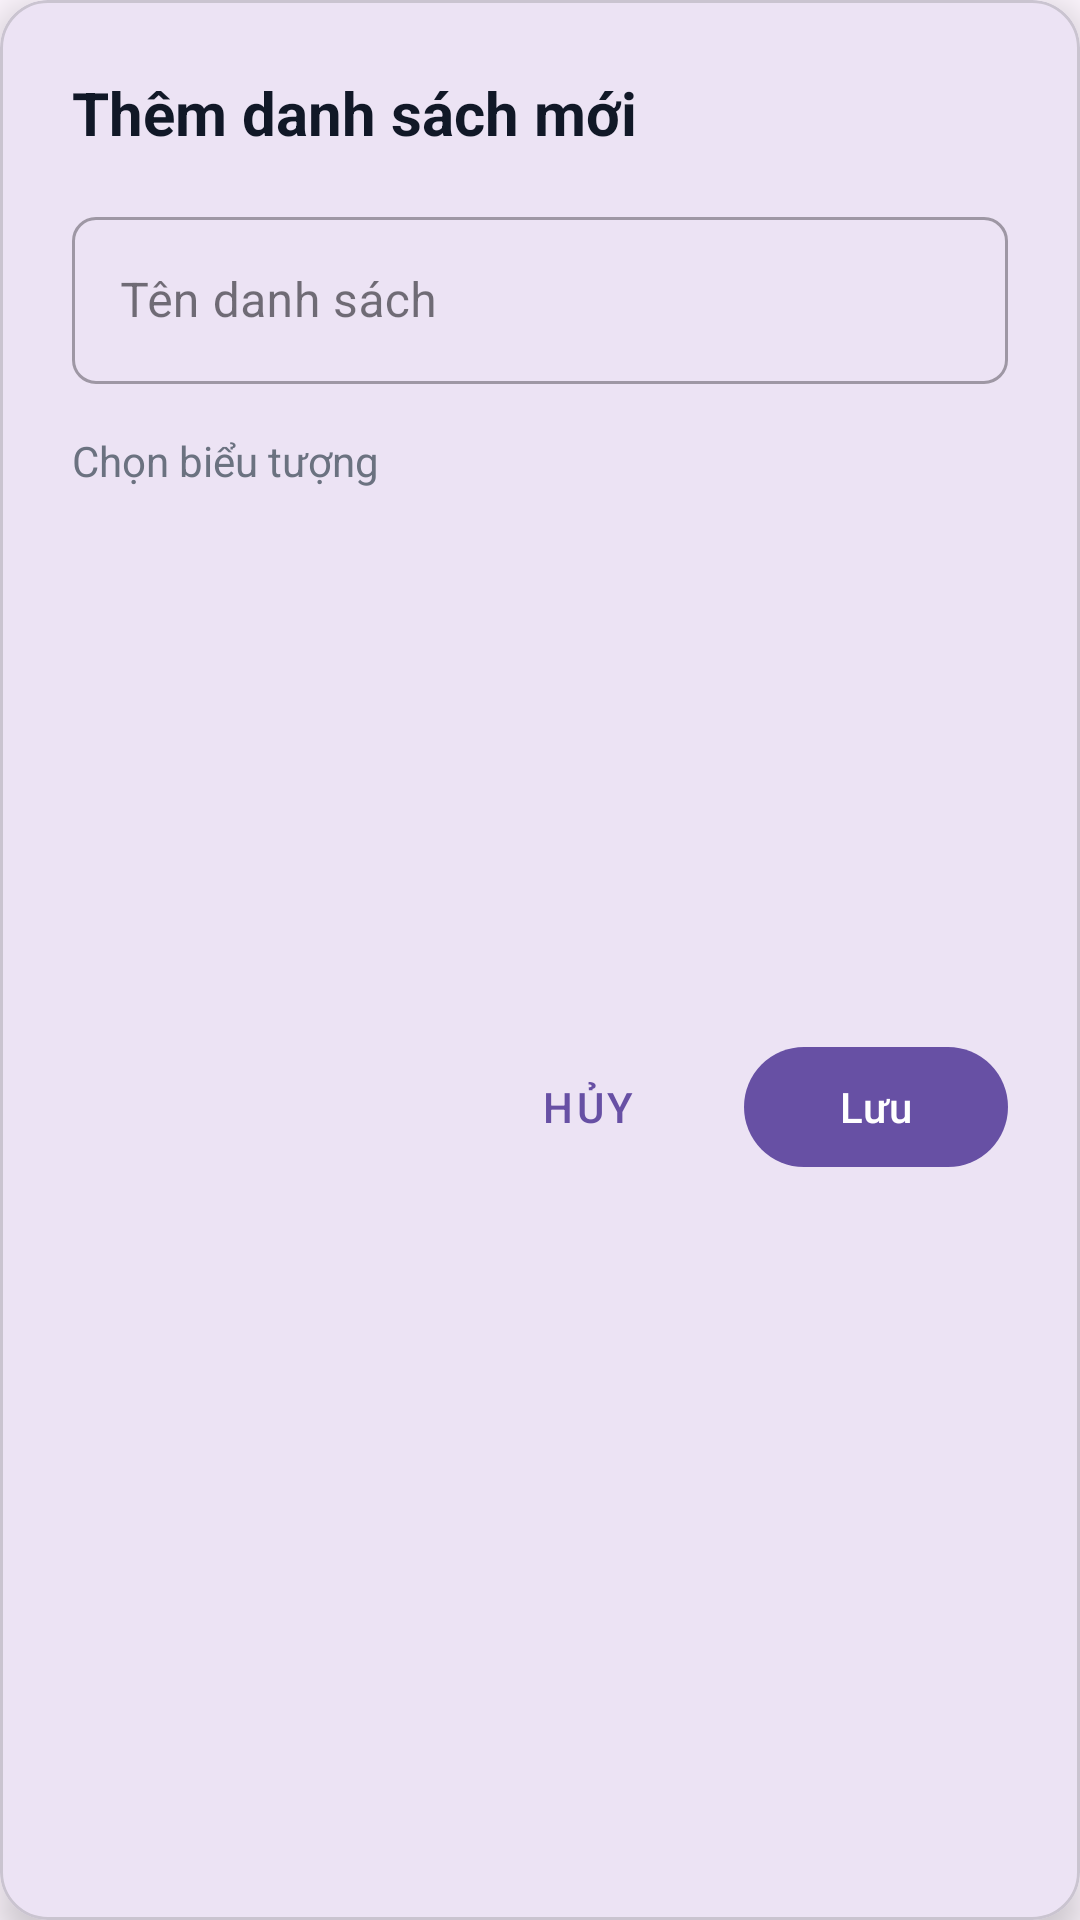

This screen was rendered from an Android layout file. Write that file and the resources it references.
<!-- AndroidManifest.xml: application theme Theme.TokTick_23110172 -->
<!-- res/layout/dialog_add_list.xml -->
<?xml version="1.0" encoding="utf-8"?>
<com.google.android.material.card.MaterialCardView xmlns:android="http://schemas.android.com/apk/res/android"
    xmlns:app="http://schemas.android.com/apk/res-auto"
    android:layout_width="match_parent"
    android:layout_height="wrap_content"
    app:cardCornerRadius="16dp"
    app:cardElevation="8dp"
    app:contentPadding="24dp">

    <LinearLayout
        android:layout_width="match_parent"
        android:layout_height="wrap_content"
        android:orientation="vertical">

        <TextView
            android:layout_width="wrap_content"
            android:layout_height="wrap_content"
            android:text="Thêm danh sách mới"
            android:textColor="@color/text_main_light"
            android:textSize="20sp"
            android:textStyle="bold" />

        <com.google.android.material.textfield.TextInputLayout
            android:id="@+id/tilListName"
            style="@style/Widget.MaterialComponents.TextInputLayout.OutlinedBox"
            android:layout_width="match_parent"
            android:layout_height="wrap_content"
            android:layout_marginTop="16dp"
            android:hint="Tên danh sách"
            app:boxCornerRadiusBottomEnd="8dp"
            app:boxCornerRadiusBottomStart="8dp"
            app:boxCornerRadiusTopEnd="8dp"
            app:boxCornerRadiusTopStart="8dp">

            <com.google.android.material.textfield.TextInputEditText
                android:id="@+id/etListName"
                android:layout_width="match_parent"
                android:layout_height="wrap_content"
                android:inputType="textCapSentences" />
        </com.google.android.material.textfield.TextInputLayout>

        <TextView
            android:layout_width="wrap_content"
            android:layout_height="wrap_content"
            android:layout_marginTop="16dp"
            android:text="Chọn biểu tượng"
            android:textColor="@color/text_muted_light"
            android:textSize="14sp" />

        <androidx.recyclerview.widget.RecyclerView
            android:id="@+id/rvIcons"
            android:layout_width="match_parent"
            android:layout_height="150dp"
            android:layout_marginTop="8dp" />

        <LinearLayout
            android:layout_width="match_parent"
            android:layout_height="wrap_content"
            android:layout_marginTop="24dp"
            android:gravity="end"
            android:orientation="horizontal">

            <com.google.android.material.button.MaterialButton
                android:id="@+id/btnCancel"
                style="@style/Widget.MaterialComponents.Button.TextButton"
                android:layout_width="wrap_content"
                android:layout_height="wrap_content"
                android:text="Hủy" />

            <com.google.android.material.button.MaterialButton
                android:id="@+id/btnSave"
                android:layout_width="wrap_content"
                android:layout_height="wrap_content"
                android:layout_marginStart="8dp"
                android:text="Lưu" />
        </LinearLayout>
    </LinearLayout>
</com.google.android.material.card.MaterialCardView>
<!-- resources referenced by this layout -->
<resources>
  <color name="text_main_light">#111827</color>
  <color name="text_muted_light">#6B7280</color>
  <style name="Theme.TokTick_23110172" parent="Base.Theme.TokTick_23110172" />
  <style name="Base.Theme.TokTick_23110172" parent="Theme.Material3.DayNight.NoActionBar">
          
          
      </style>
</resources>
